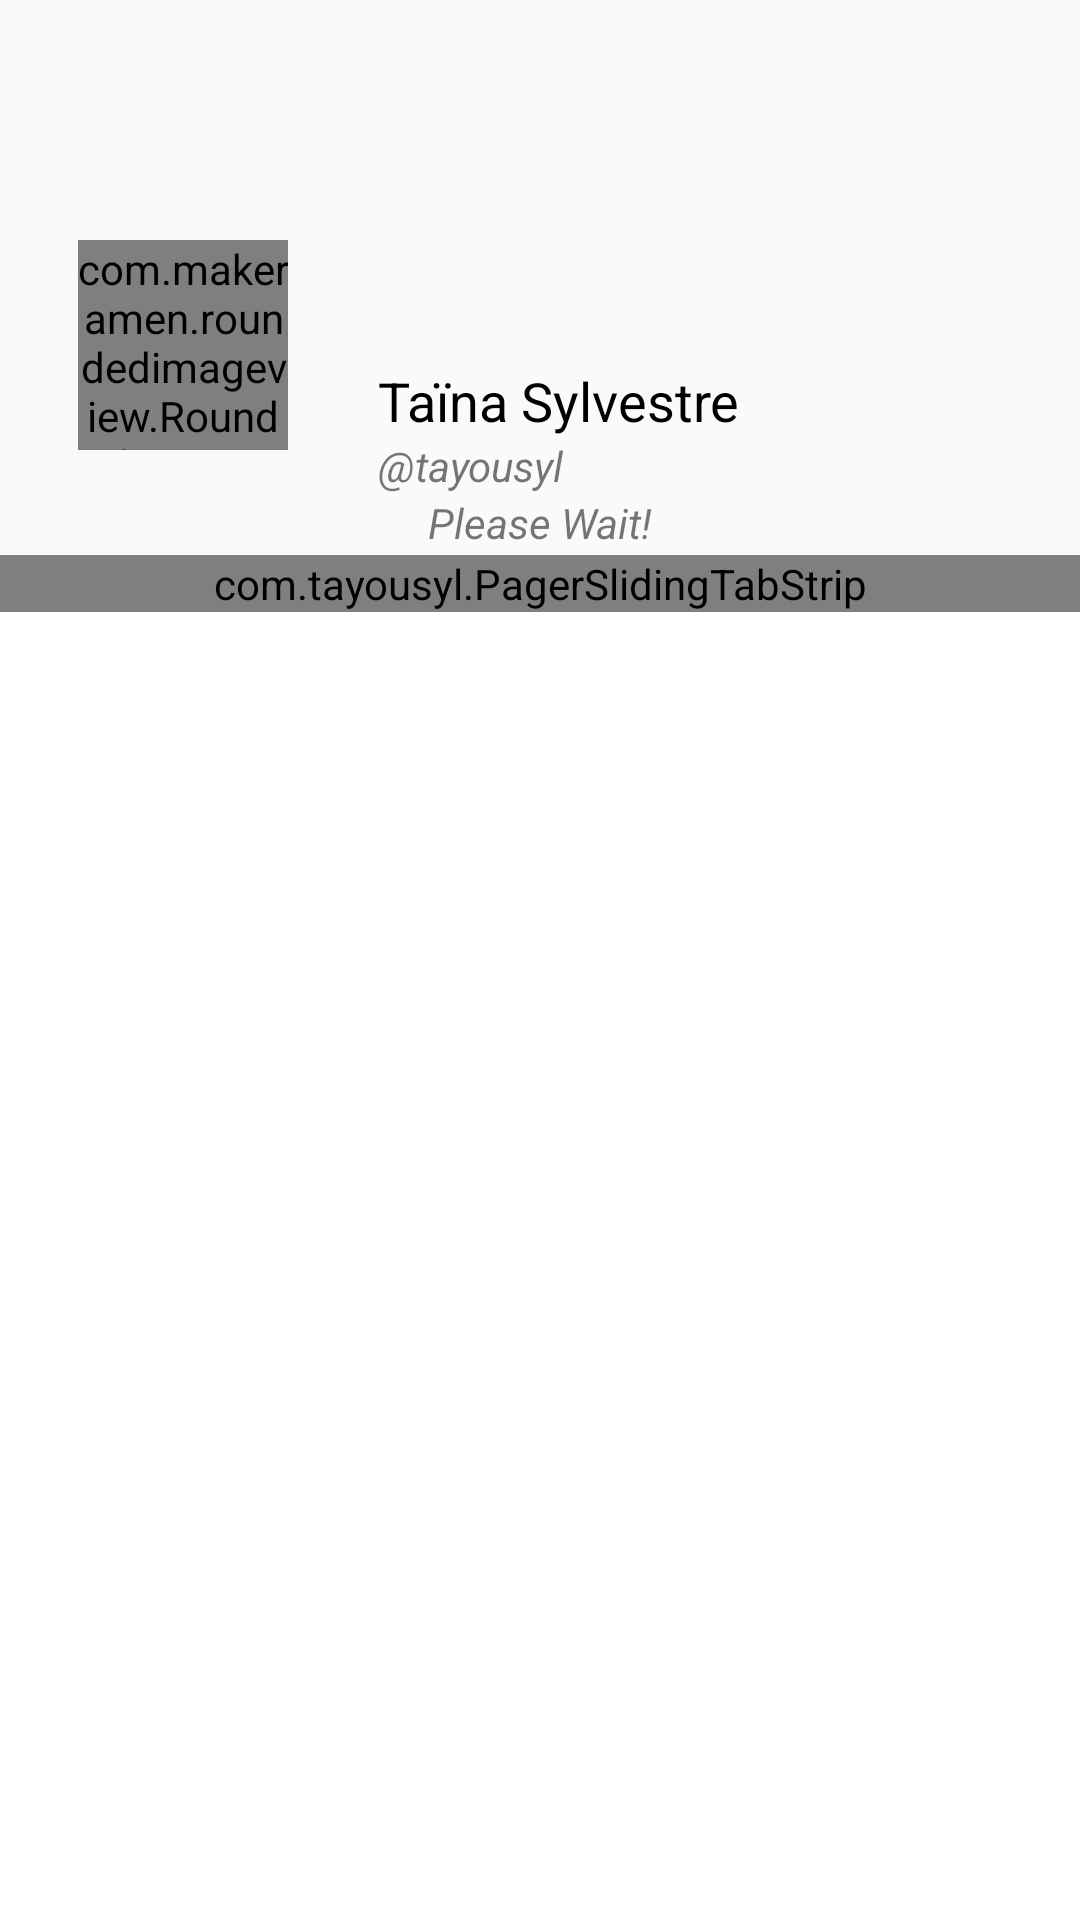

Here is an Android app screen rendered from its layout file. Give the layout XML and the strings, colors and styles it references.
<!-- AndroidManifest.xml: application theme AppTheme -->
<!-- res/layout/activity_profile.xml -->
<?xml version="1.0" encoding="utf-8"?>
<RelativeLayout
    xmlns:android="http://schemas.android.com/apk/res/android"
    xmlns:app="http://schemas.android.com/apk/res-auto"
    android:layout_width="match_parent"
    android:layout_height="match_parent">

    <RelativeLayout
        android:layout_width="match_parent"
        android:layout_height="wrap_content"
        android:id="@+id/rlprofile"
        >
<LinearLayout
    android:layout_width="match_parent"
    android:layout_height="wrap_content"
    android:id="@+id/lnprofil"
    >

    <ImageView
    android:id="@+id/ivUserBackgroundImage"
    android:layout_width="fill_parent"
    android:layout_height="120dp"
    android:layout_alignParentLeft="true"
    android:layout_alignParentStart="true"
    android:layout_alignParentTop="true"
    android:scaleType="centerCrop" />
</LinearLayout>

    <RelativeLayout
        android:layout_width="70dp"
        android:layout_height="70dp"
        android:layout_marginLeft="26dp"
        android:layout_marginStart="26dp"
        android:layout_alignParentTop="true"
        android:layout_alignParentLeft="true"
        android:layout_alignParentStart="true"
        android:layout_marginTop="80dp">

        <com.makeramen.roundedimageview.RoundedImageView
            xmlns:app="http://schemas.android.com/apk/res-auto"
            android:id="@+id/ivUserPhoto"
            android:layout_width="70dp"
            android:layout_height="70dp"
            android:minWidth="50dp"
            android:minHeight="50dp"
            android:scaleType="fitCenter"
            app:riv_corner_radius="5dip"
            app:riv_mutate_background="true"
            app:riv_tile_mode="clamp"
            app:riv_oval="false"
            android:adjustViewBounds="true"
            app:riv_border_color="#bfe0ec"
            app:riv_border_width="2dp" />

    </RelativeLayout>

    <RelativeLayout
        android:layout_width="match_parent"
        android:layout_height="65dp"
        android:id="@+id/rlUserHeader"
        android:gravity="center_vertical"
        android:layout_below="@+id/lnprofil"
        android:layout_alignParentLeft="true"
        android:layout_alignParentStart="true">

        <TextView
            android:layout_width="wrap_content"
            android:layout_height="wrap_content"
            android:text="@string/user_name"
            android:id="@+id/tvUserName"
            android:textColor="#000000"
            android:textSize="18dp"
            android:layout_alignParentTop="true"
            android:layout_alignLeft="@+id/tvUserScreenName"
            android:layout_alignStart="@+id/tvUserScreenName" />

        <TextView
            android:layout_width="wrap_content"
            android:layout_height="wrap_content"
            android:text="@string/user_screen_name"
            android:id="@+id/tvUserScreenName"
            android:layout_below="@+id/tvUserName"
            android:layout_alignParentLeft="true"
            android:layout_alignParentStart="true"
            android:textStyle="italic"
            android:layout_marginLeft="126dp"
            android:layout_marginStart="126dp" />

        <TextView
            android:layout_width="600dp"
            android:gravity="center"
            android:textStyle="italic"
            android:layout_height="wrap_content"
            android:text="@string/tweet_text"
            android:id="@+id/tvUserDescription"
            android:layout_below="@+id/tvUserScreenName"
            android:layout_centerHorizontal="true" />

    </RelativeLayout>
    </RelativeLayout>
    <com.example.PagerSlidingTabStrip
        android:id="@+id/tabs"
        app:pstsShouldExpand="true"
        app:pstsTextAllCaps="true"
        android:layout_width="match_parent"
        android:layout_height="wrap_content"
        android:layout_below="@+id/rlprofile"
        app:pstsIndicatorColor="#BFE0EC"
        app:pstsUnderlineColor="#BFE0EC"/>

    <android.support.v4.view.ViewPager
        android:id="@+id/viewpager"
        android:layout_width="match_parent"
        android:layout_height="wrap_content"
        android:layout_below="@+id/tabs"
        android:background="@android:color/white" />

</RelativeLayout>
<!-- resources referenced by this layout -->
<resources>
  <string name="tweet_text">Please Wait!</string>
  <string name="user_name">Taïna Sylvestre</string>
  <string name="user_screen_name">\@tayousyl</string>
  <style name="AppTheme" parent="AppBaseTheme">
          <item name="android:textSize">14sp</item>
          <item name="android:textColor">#89000000</item>
          <item name="android:fontFamily">sans-serif</item>
          <item name="colorPrimary">#0084B4</item>
          <item name="colorPrimaryDark">#BFE0EC</item>
          <item name="colorAccent">#0084B4</item>
          <item name="android:buttonStyle">@style/Widget.Button.Custom</item>
      </style>
  <style name="AppBaseTheme" parent="Theme.AppCompat.Light.DarkActionBar">
          
      </style>
  <style name="Widget.Button.Custom" parent="android:Widget.Button">
          <item name="android:textColor">#ffffff</item>
          <item name="android:padding">5dp</item>
          <item name="android:background">@drawable/rounded_button_white</item>
      </style>
  <!-- drawable rounded_button_white (drawable) -->
  <?xml version="1.0" encoding="utf-8"?>
  <shape xmlns:android="http://schemas.android.com/apk/res/android"
      android:shape="rectangle">
      <solid android:color="#296df5" />
      <corners android:bottomRightRadius="3dp"
          android:bottomLeftRadius="3dp"
          android:topRightRadius="3dp"
          android:topLeftRadius="3dp"/>
  </shape>
</resources>
